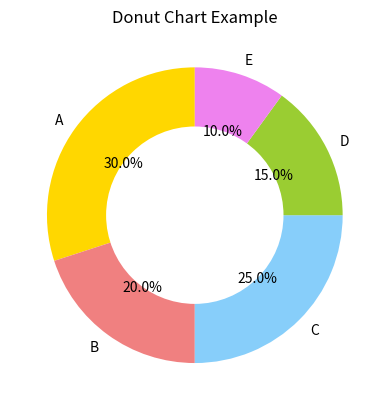

This figure's Python source:
import matplotlib.pyplot as plt

sizes = [30, 20, 25, 15, 10]
labels = ['A', 'B', 'C', 'D', 'E']
colors = ['gold', 'lightcoral', 'lightskyblue', 'yellowgreen', 'violet']

fig, ax = plt.subplots()
ax.pie(sizes, labels=labels, colors=colors,  autopct="%1.1f%%", startangle=90)

center_circle = plt.Circle((0, 0), 0.6, fc='white')
'''
(x, y) -> The coordinates of the circle's center.
radius -> The radius of the circle.
'''
ax.add_artist(center_circle)

ax.set_aspect('equal')
'''
'equal' -> Ensures that one unit on the x-axis is the same length as one unit
'auto' -> The aspect ratio is adjusted automatically based no the axis limits.
'''

plt.title("Donut Chart Example")
plt.show()
